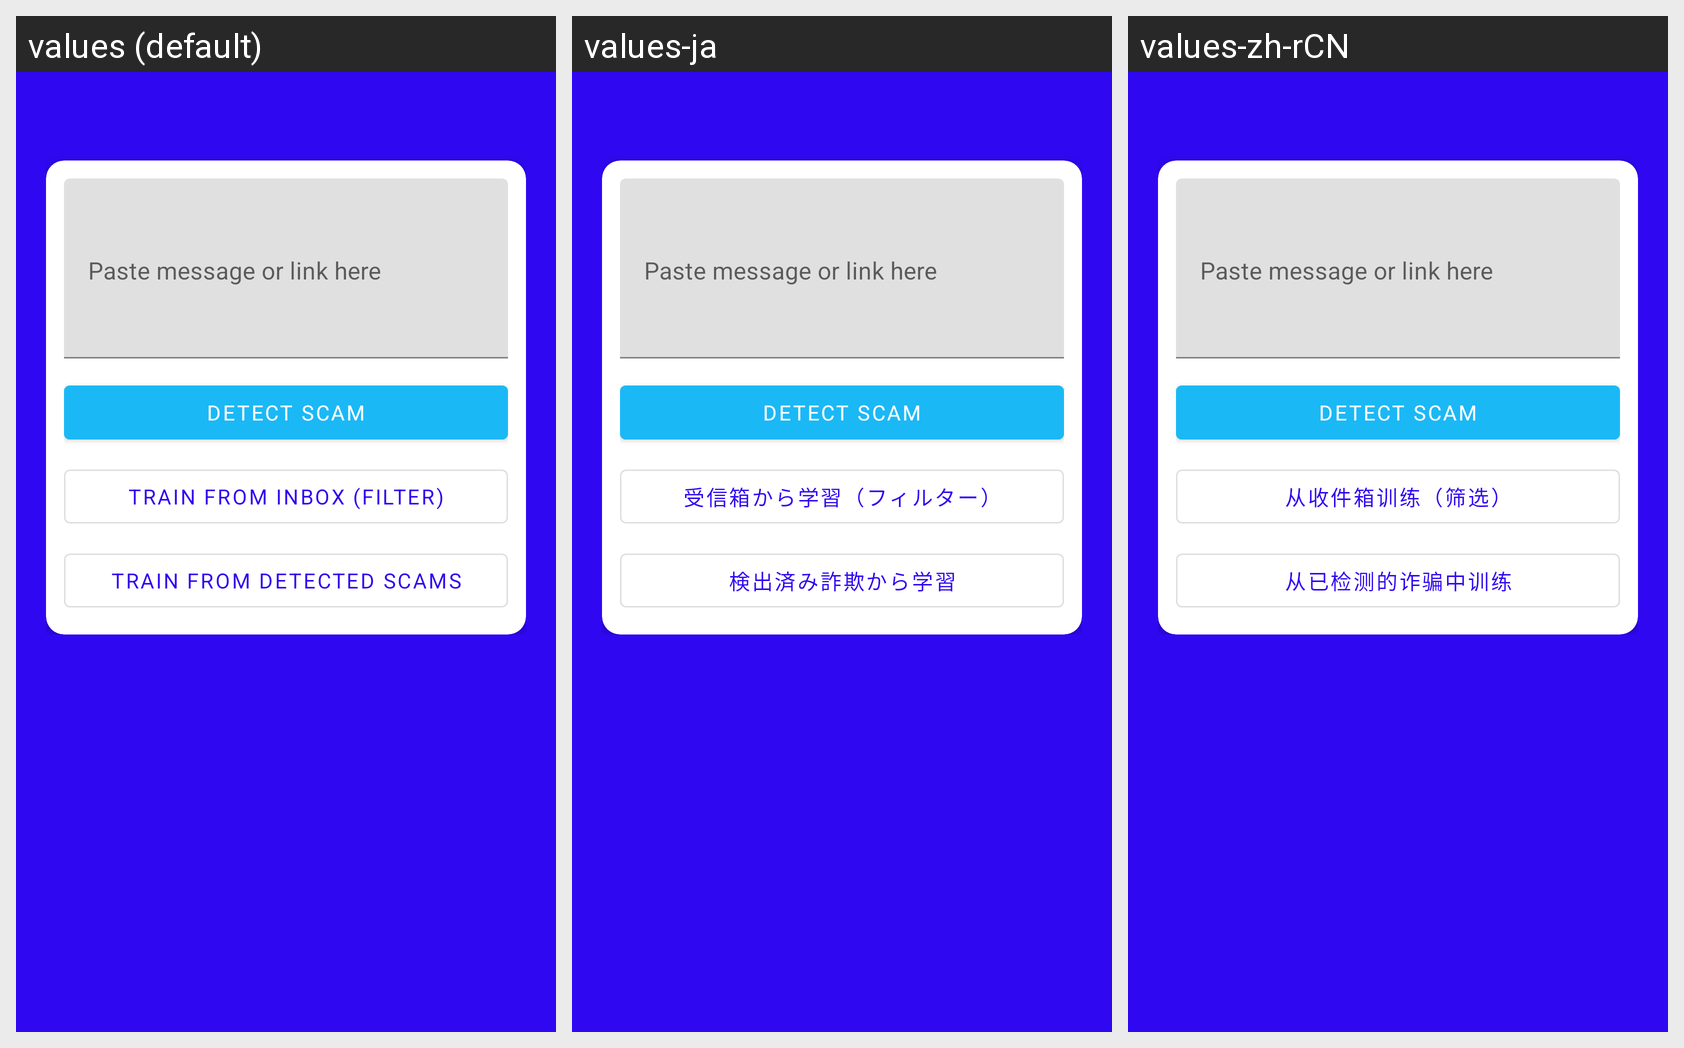

Here is an Android app screen in its default locale and in the app's own translations. Write out the translated-string differences for the strings that appear on this screen.
Android screen res/layout/activity_scan.xml rendered under 3 locales, left to right: values (default), values-ja, values-zh-rCN. Device: Nexus 5 (rendered at 1080×1920; each locale shown at half size, 540×960, under a caption strip naming it); theme Theme.FrauduLens.
Strings drawn on this screen, with the default value and each locale's value (text and hints the layout hard-codes, and strings that could not be matched under every locale, appear in the picture but are not listed):

detect
  values: Detect Scam
  values-ja: Detect Scam  [not translated; the default value is used]
  values-zh-rCN: Detect Scam  [not translated; the default value is used]

train_from_inbox
  values: Train from inbox (filter)
  values-ja: 受信箱から学習（フィルター）
  values-zh-rCN: 从收件箱训练（筛选）

train_from_detected_scams
  values: Train from detected scams
  values-ja: 検出済み詐欺から学習
  values-zh-rCN: 从已检测的诈骗中训练
